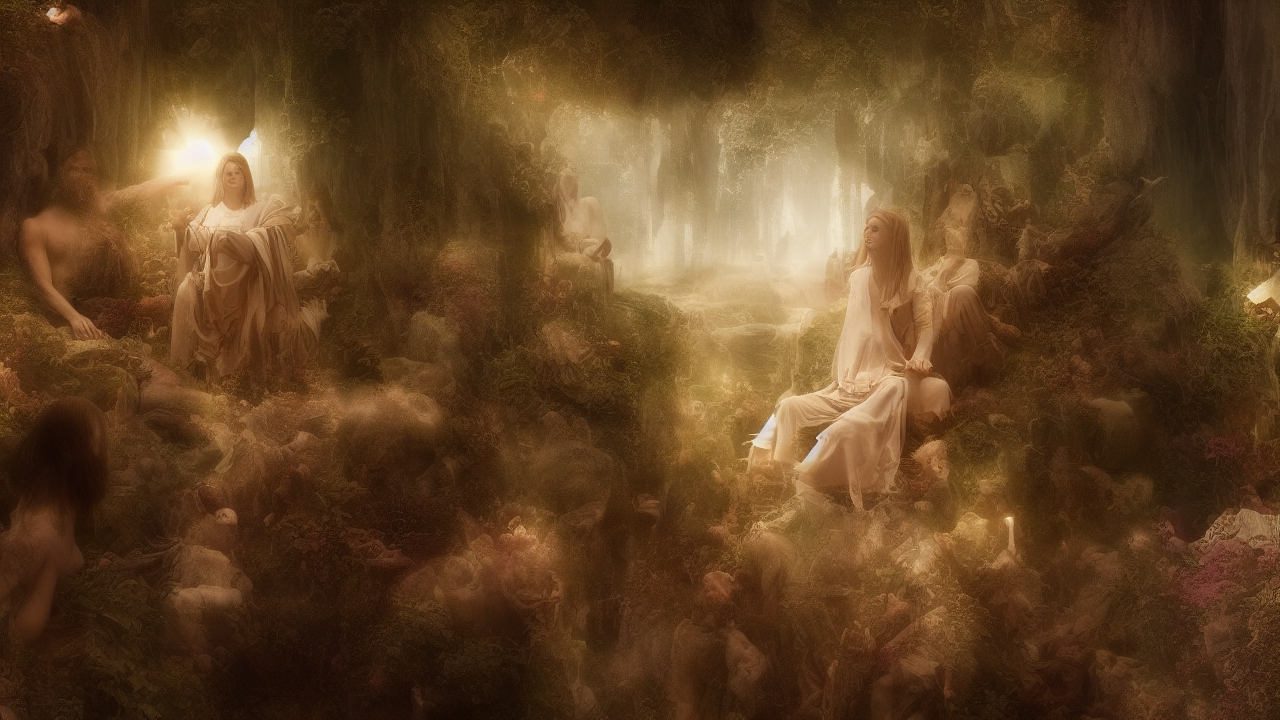
Generation parameters embedded in this image by AUTOMATIC1111 Stable Diffusion web UI or a fork of it (Forge, ...) (PNG 'parameters' text chunk):
dreamlike style, A dreamlike scene illustrating the biblical theme of wisdom, high quality, cinematic detail
Steps: 25, Sampler: Euler a, Schedule type: Automatic, CFG scale: 7.0, Seed: 912757712, Size: 1280x720, Model hash: 6ce0161689, Model: v1-5-pruned-emaonly, Version: v1.10.1